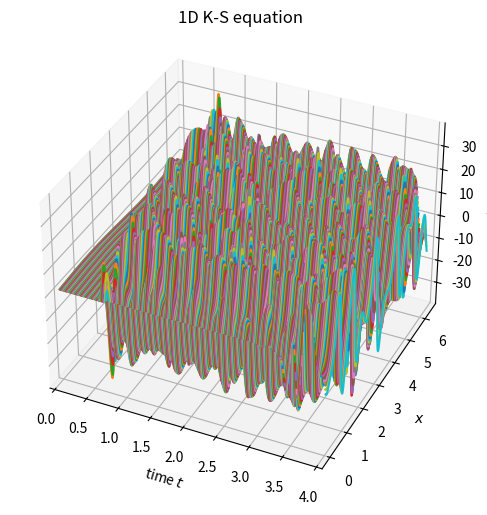
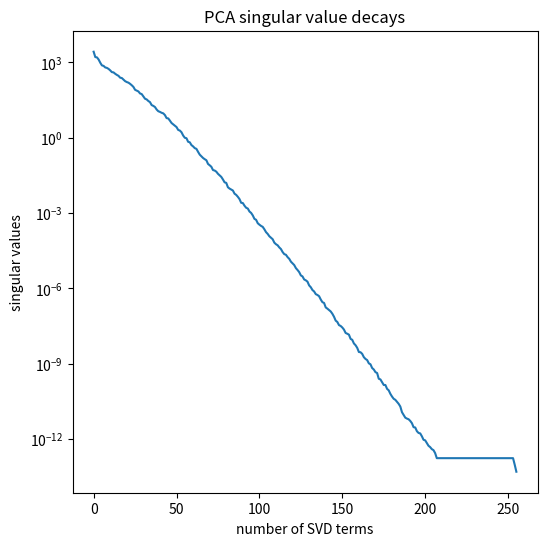
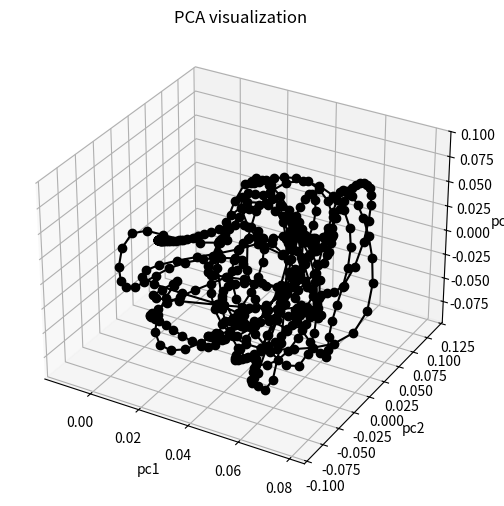

Write the Python code that produced these figures, in order.
"""module for 1D KS equation"""
from __future__ import annotations

import numpy as np
from matplotlib import pyplot as plt
from mpl_toolkits.mplot3d import Axes3D
from scipy.fft import fft
from scipy.fft import fftfreq
from scipy.fft import ifft


class ks:
    """
    solving 1D KS equation

    u_t = -u*u_x + u_{xx} + nu*u_{xxxx}

    periodic B.C. between 0 and 2*pi. This PDE is solved
    using spectral methods.
    """

    def __init__(self, n, x, nu, dt, M=16):
        self.n_states = n
        self.dt = dt
        self.x = x
        dk = 1
        k = fftfreq(self.n_states, 1.0 / self.n_states) * dk
        k[n // 2] = 0.0
        L = k**2 - nu * k**4
        self.E = np.exp(self.dt * L)
        self.E2 = np.exp(self.dt * L / 2.0)
        # self.M = M
        r = np.exp(1j * np.pi * (np.arange(1, M + 1) - 0.5) / M)
        r = r.reshape(1, -1)
        r_on_circle = np.repeat(r, n, axis=0)
        LR = self.dt * L
        LR = LR.reshape(-1, 1)
        LR = LR.astype("complex")
        LR = np.repeat(LR, M, axis=1)
        LR += r_on_circle
        self.g = -0.5j * k

        self.Q = self.dt * np.real(np.mean((np.exp(LR / 2.0) - 1) / LR, axis=1))
        self.f1 = self.dt * np.real(
            np.mean(
                (-4.0 - LR + np.exp(LR) * (4.0 - 3.0 * LR + LR**2)) / LR**3, axis=1
            )
        )
        self.f2 = self.dt * np.real(
            np.mean((2.0 + LR + np.exp(LR) * (-2.0 + LR)) / LR**3, axis=1)
        )
        self.f3 = self.dt * np.real(
            np.mean(
                (-4.0 - 3.0 * LR - LR**2 + np.exp(LR) * (4.0 - LR)) / LR**3, axis=1
            )
        )

    @staticmethod
    def compute_u2k_zeropad_dealiased(uk_):
        # three over two law
        N = uk_.size
        # map uk to uk_fine
        uk_fine = (
            np.hstack((uk_[0 : int(N / 2)], np.zeros((int(N / 2))), uk_[int(-N / 2) :]))
            * 3.0
            / 2.0
        )
        # convert uk_fine to physical space
        u_fine = np.real(ifft(uk_fine))
        # compute square
        u2_fine = np.square(u_fine)
        # compute fft on u2_fine
        u2k_fine = fft(u2_fine)
        # convert u2k_fine to u2k
        u2k = np.hstack((u2k_fine[0 : int(N / 2)], u2k_fine[int(-N / 2) :])) / 3.0 * 2.0
        return u2k

    def sys(self, t, x, u):
        raise NotImplementedError

    def simulate(self, x0, n_int, n_sample):
        xk = fft(x0)
        u = np.zeros((n_int, 1))
        X = np.zeros((n_int // n_sample, self.n_states))
        t = 0
        j = 0
        t_list = []
        for step in range(n_int):
            t += self.dt
            Nv = self.g * self.compute_u2k_zeropad_dealiased(xk)
            a = self.E2 * xk + self.Q * Nv
            Na = self.g * self.compute_u2k_zeropad_dealiased(a)
            b = self.E2 * xk + self.Q * Na
            Nb = self.g * self.compute_u2k_zeropad_dealiased(b)
            c = self.E2 * a + self.Q * (2.0 * Nb - Nv)
            Nc = self.g * self.compute_u2k_zeropad_dealiased(c)
            xk = self.E * xk + Nv * self.f1 + 2.0 * (Na + Nb) * self.f2 + Nc * self.f3

            if (step + 1) % n_sample == 0:
                y = np.real(ifft(xk)) + self.dt * u[j]
                X[j, :] = y
                j += 1
                t_list.append(t)
                xk = fft(y)

        return X, np.array(t_list)

    def collect_data_continuous(self, x0):
        raise NotImplementedError

    def collect_one_step_data_discrete(self, x0):
        """
        collect training data pairs - discrete sense.

        given x0, with shape (n_dim, n_traj), the function
        returns system state x1 after self.dt with shape
        (n_dim, n_traj)
        """
        n_traj = x0.shape[0]
        X = x0
        Y = []
        for i in range(n_traj):
            y, _ = self.simulate(x0[i], n_int=1, n_sample=1)
            Y.append(y)
        Y = np.vstack(Y)
        return X, Y

    def collect_one_trajectory_data(self, x0, n_int, n_sample):
        x = x0
        y, _ = self.simulate(x, n_int, n_sample)
        return y

    def visualize_data(self, x, t, X):
        plt.figure(figsize=(6, 6))
        ax = plt.axes(projection=Axes3D.name)
        for i in range(X.shape[0]):
            ax.plot(x, X[i], zs=t[i], zdir="t", label="time = " + str(i * self.dt))
        ax.view_init(elev=35.0, azim=-65, vertical_axis="y")
        ax.set(ylabel=r"$u(x,t)$", xlabel=r"$x$", zlabel=r"time $t$")
        plt.title("1D K-S equation")
        plt.show()

    def visualize_state_space(self, X):
        u, s, vt = np.linalg.svd(X, full_matrices=False)
        plt.figure(figsize=(6, 6))
        plt.semilogy(s)
        plt.xlabel("number of SVD terms")
        plt.ylabel("singular values")
        plt.title("PCA singular value decays")
        plt.show()

        # this is a pde problem so the number of snapshots are smaller than dof
        pca_1, pca_2, pca_3 = u[:, 0], u[:, 1], u[:, 2]
        plt.figure(figsize=(6, 6))
        ax = plt.axes(projection=Axes3D.name)
        ax.plot3D(pca_1, pca_2, pca_3, "k-o")
        ax.set(xlabel="pc1", ylabel="pc2", zlabel="pc3")
        plt.title("PCA visualization")
        plt.show()


if __name__ == "__main__":
    n = 256
    x = np.linspace(0, 2.0 * np.pi, n, endpoint=False)
    u0 = np.sin(x)
    nu = 0.01
    n_int = 1000
    n_snapshot = 500
    dt = 4.0 / n_int
    n_sample = n_int // n_snapshot

    model = ks(n, x, nu=nu, dt=dt)
    X, t = model.simulate(u0, n_int, n_sample)
    print(X.shape)
    model.visualize_data(x, t, X)

    # usage: visualize the data in state space
    model.visualize_state_space(X)

    # usage: collect discrete data pair
    x0_array = np.vstack([u0, u0, u0])
    X, Y = model.collect_one_step_data_discrete(x0_array)

    print(X.shape)
    print(Y.shape)

    # usage: collect one trajectory data
    X = model.collect_one_trajectory_data(u0, n_int, n_sample)
    print(X.shape)
